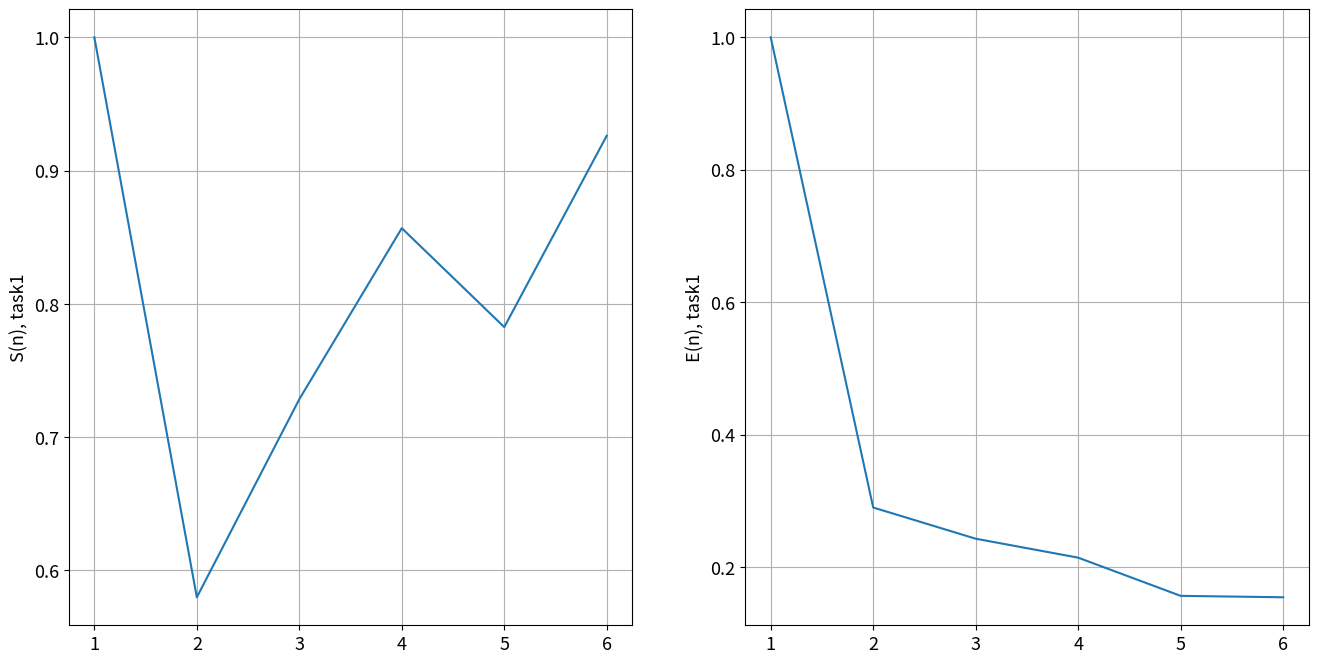
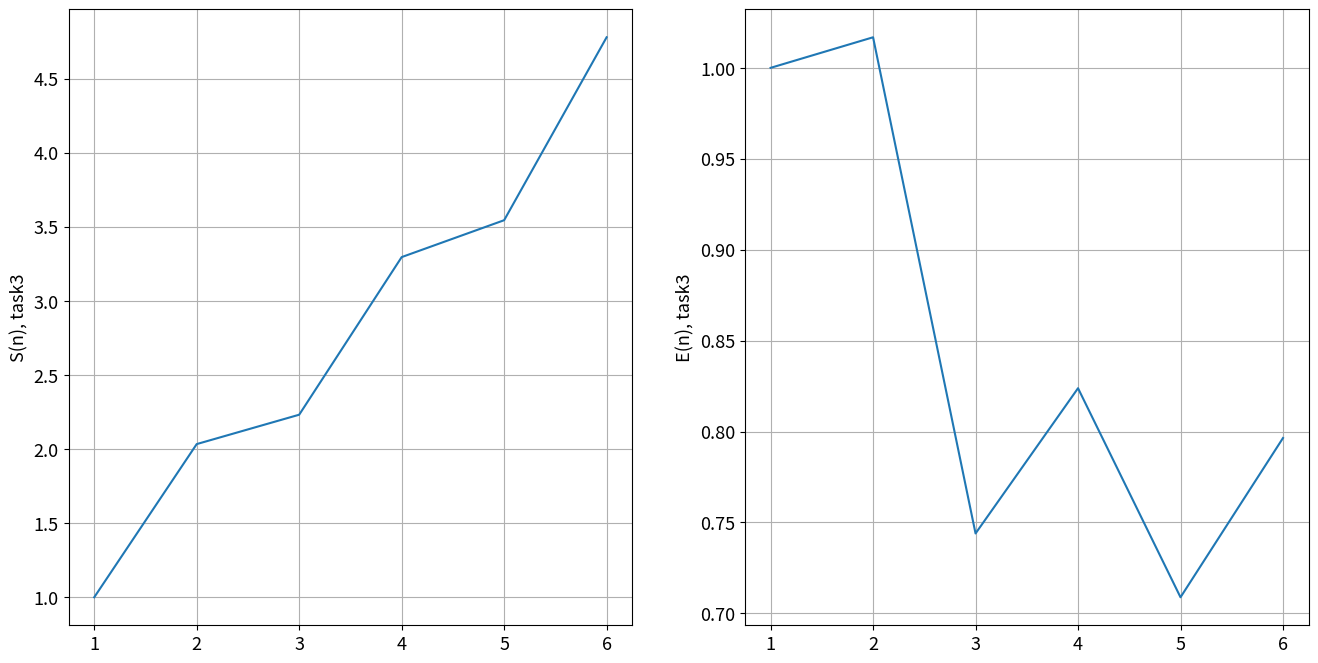

Source code (Python) for these figures, in order:
# сетка 18000 * 60000

import matplotlib.pyplot as plt
import numpy as np

task1 = [[1001691], [1727581], [1375136], [1169149], [1280056], [1081575]]
# task2 = [[1345022], [321871]]
task3 = [[1563223], [768687], [700433], [474386], [441069], [327138]]

def PrintSpeed (str, arrs):
    n = [1, 2, 3, 4, 5, 6]
    T = []
    for arr in arrs:
        T.append(sum(arr) / len(arr))
    
    T = np.array(T)
    S = T[0] / T
    E = S / n

    plt.rc ('font', size = 13)
    fig = plt.figure(figsize = (16, 8))
    ax1 = fig.add_subplot(1, 2, 1)
    ax1.plot(n, S)
    ax1.set_ylabel("S(n), " + str)
    ax1.grid()

    ax2 = fig.add_subplot(1, 2, 2)
    ax2.plot(n, E)
    ax2.set_ylabel("E(n), " + str)
    ax2.grid()
    fig.savefig(str + "_speed.pdf")

PrintSpeed ("task1", task1)
# PrintSpeed ("task2", task2)
PrintSpeed ("task3", task3)
# PrintSpeed ("with_O3", [t_1_O3, t_2_O3, t_3_O3, t_4_O3, t_5_O3, t_6_O3])
